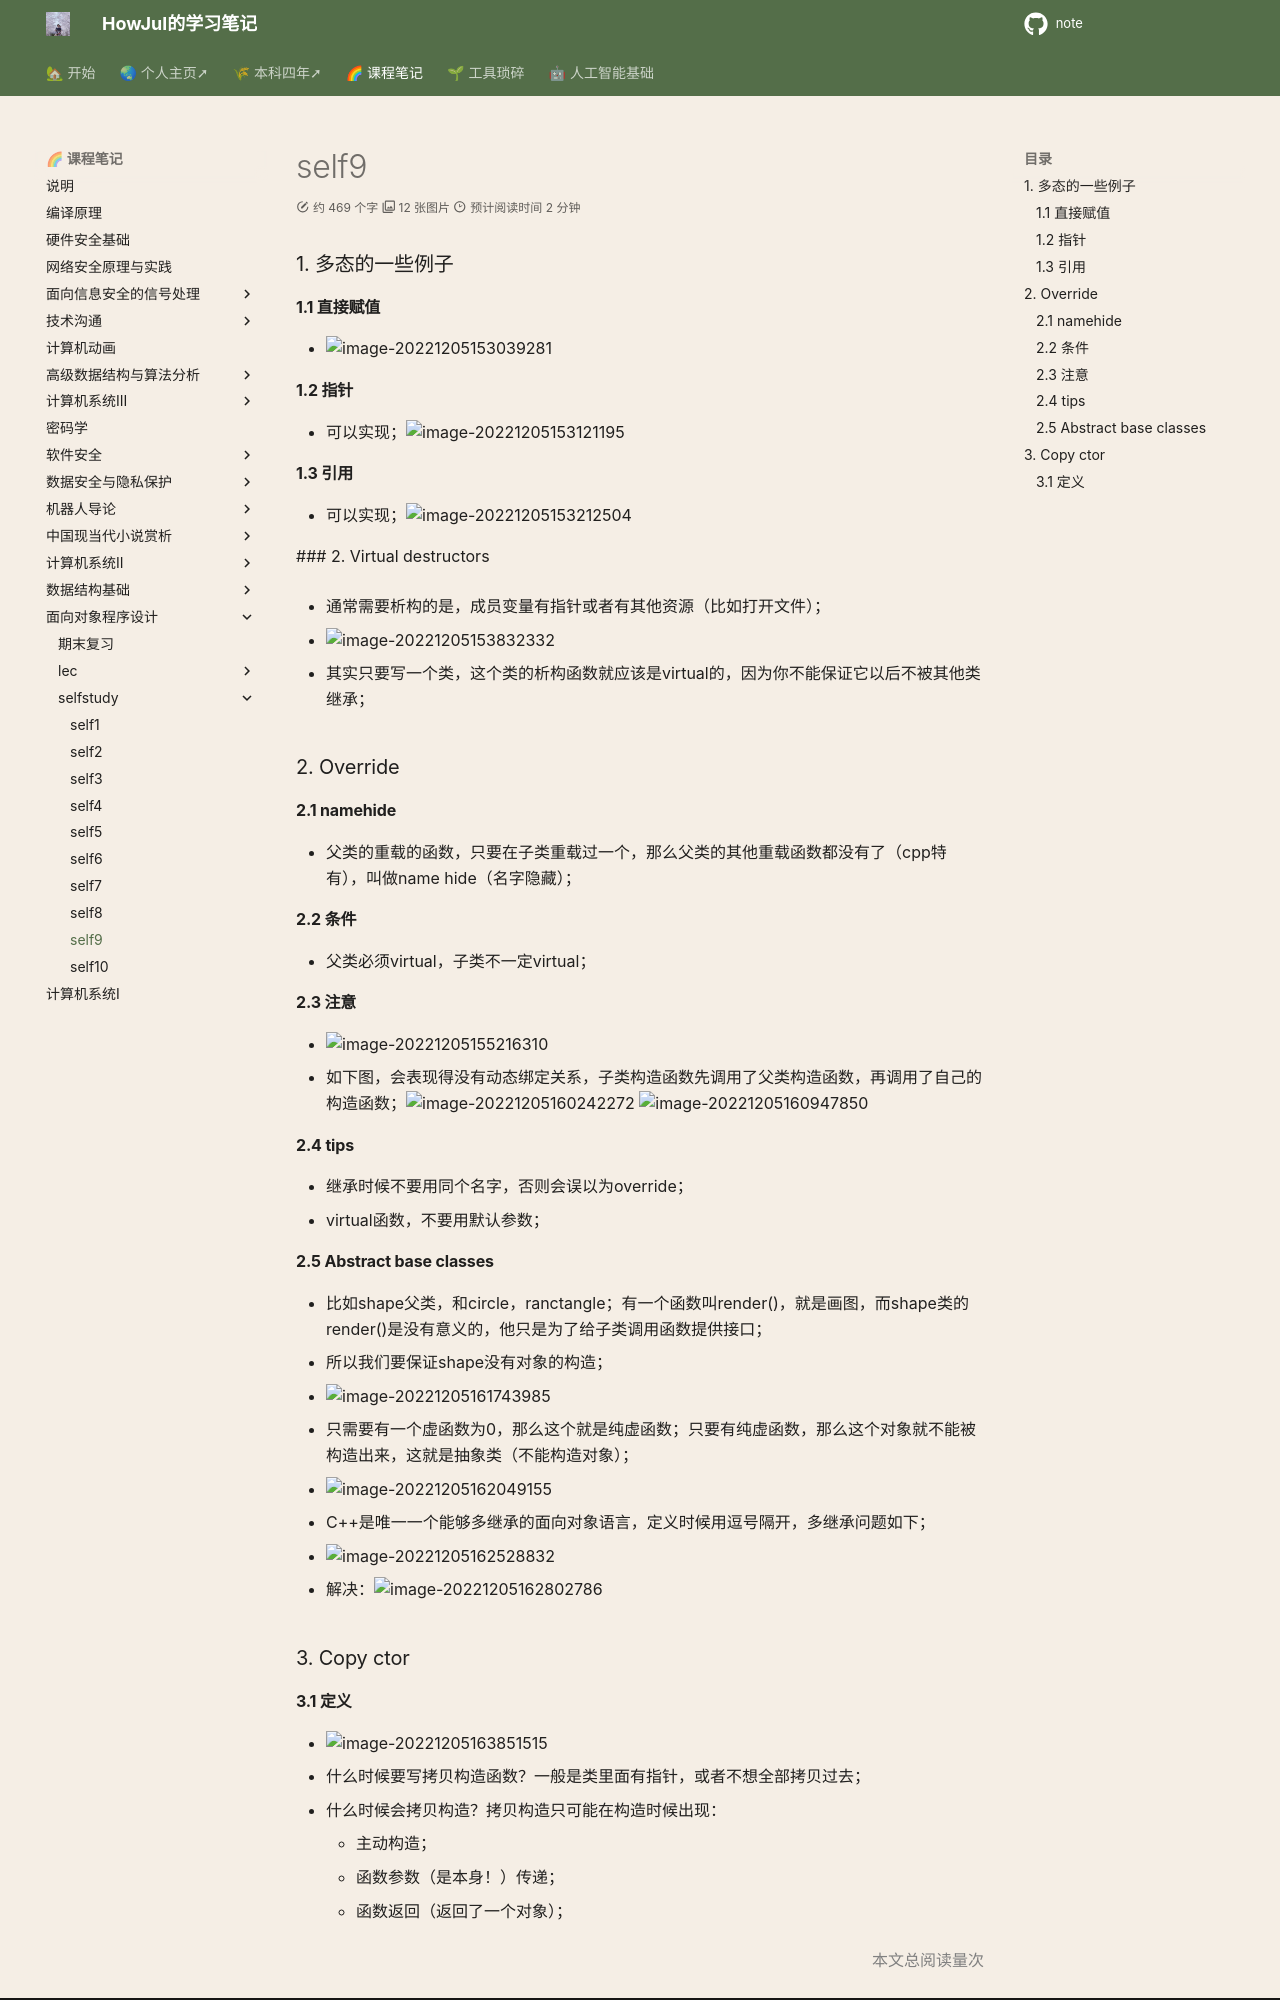

repository: howjul/note · page: OOP/oop_self/oop_self9/index.html · generator: mkdocs

### 1. 多态的一些例子

#### 1.1 直接赋值

- ![image-20221205153039281](../../img/test/202212051530345.png)

#### 1.2 指针

- 可以实现；![image-20221205153121195](../../img/test/image-20221205153121195.png)

#### 1.3 引用

- 可以实现；![image-20221205153212504](../../img/test/202212051532525.png)

   ### 2. Virtual destructors

- 通常需要析构的是，成员变量有指针或者有其他资源（比如打开文件）；

-  ![image-20221205153832332](../../img/test/202212051538359.png)

- 其实只要写一个类，这个类的析构函数就应该是virtual的，因为你不能保证它以后不被其他类继承；

### 2. Override

#### 2.1 namehide

- 父类的重载的函数，只要在子类重载过一个，那么父类的其他重载函数都没有了（cpp特有），叫做name hide（名字隐藏）；

#### 2.2 条件

- 父类必须virtual，子类不一定virtual；

#### 2.3 注意

- ![image-20221205155216310](../../img/test/202212051552355.png)
- 如下图，会表现得没有动态绑定关系，子类构造函数先调用了父类构造函数，再调用了自己的构造函数；![image-20221205160242272](../../img/test/202212051602301.png)
![image-20221205160947850](../../img/test/202212051609919.png)

#### 2.4 tips

- 继承时候不要用同个名字，否则会误以为override；
- virtual函数，不要用默认参数；

#### 2.5 Abstract base classes

- 比如shape父类，和circle，ranctangle；有一个函数叫render()，就是画图，而shape类的render()是没有意义的，他只是为了给子类调用函数提供接口；
- 所以我们要保证shape没有对象的构造；

- ![image-20221205161743985](../../img/test/202212051617061.png)

- 只需要有一个虚函数为0，那么这个就是纯虚函数；只要有纯虚函数，那么这个对象就不能被构造出来，这就是抽象类（不能构造对象）；

- ![image-20221205162049155](../../img/test/202212051620185.png)

- C++是唯一一个能够多继承的面向对象语言，定义时候用逗号隔开，多继承问题如下；
- ![image-20221205162528832](../../img/test/202212051625863.png)

- 解决：![image-20221205162802786](../../img/test/202212051628812.png)

### 3. Copy ctor
